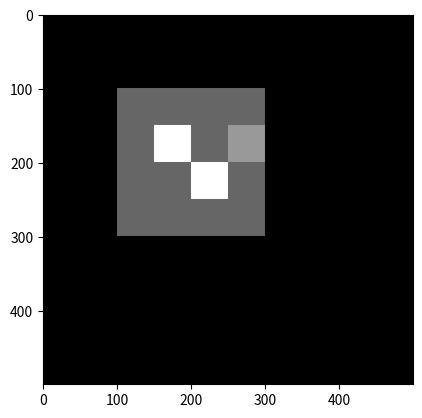

Write the Python code that produced this figure.
### plot a face portrait

import sys
import os
import numpy as np
import matplotlib.pyplot as plt

# make a large empty array
face = np.zeros((500, 500))

# draw the head
face[100:300, 100:300] = 0.2
# draw the eyes
face[150:200, 150:200] = 0.5
# draw the mouth
face[200:250, 200:250] = 0.5
# draw the nose
face[150:200, 250:300] = 0.3

# plot the face
plt.imshow(face, cmap='gray')
plt.show()